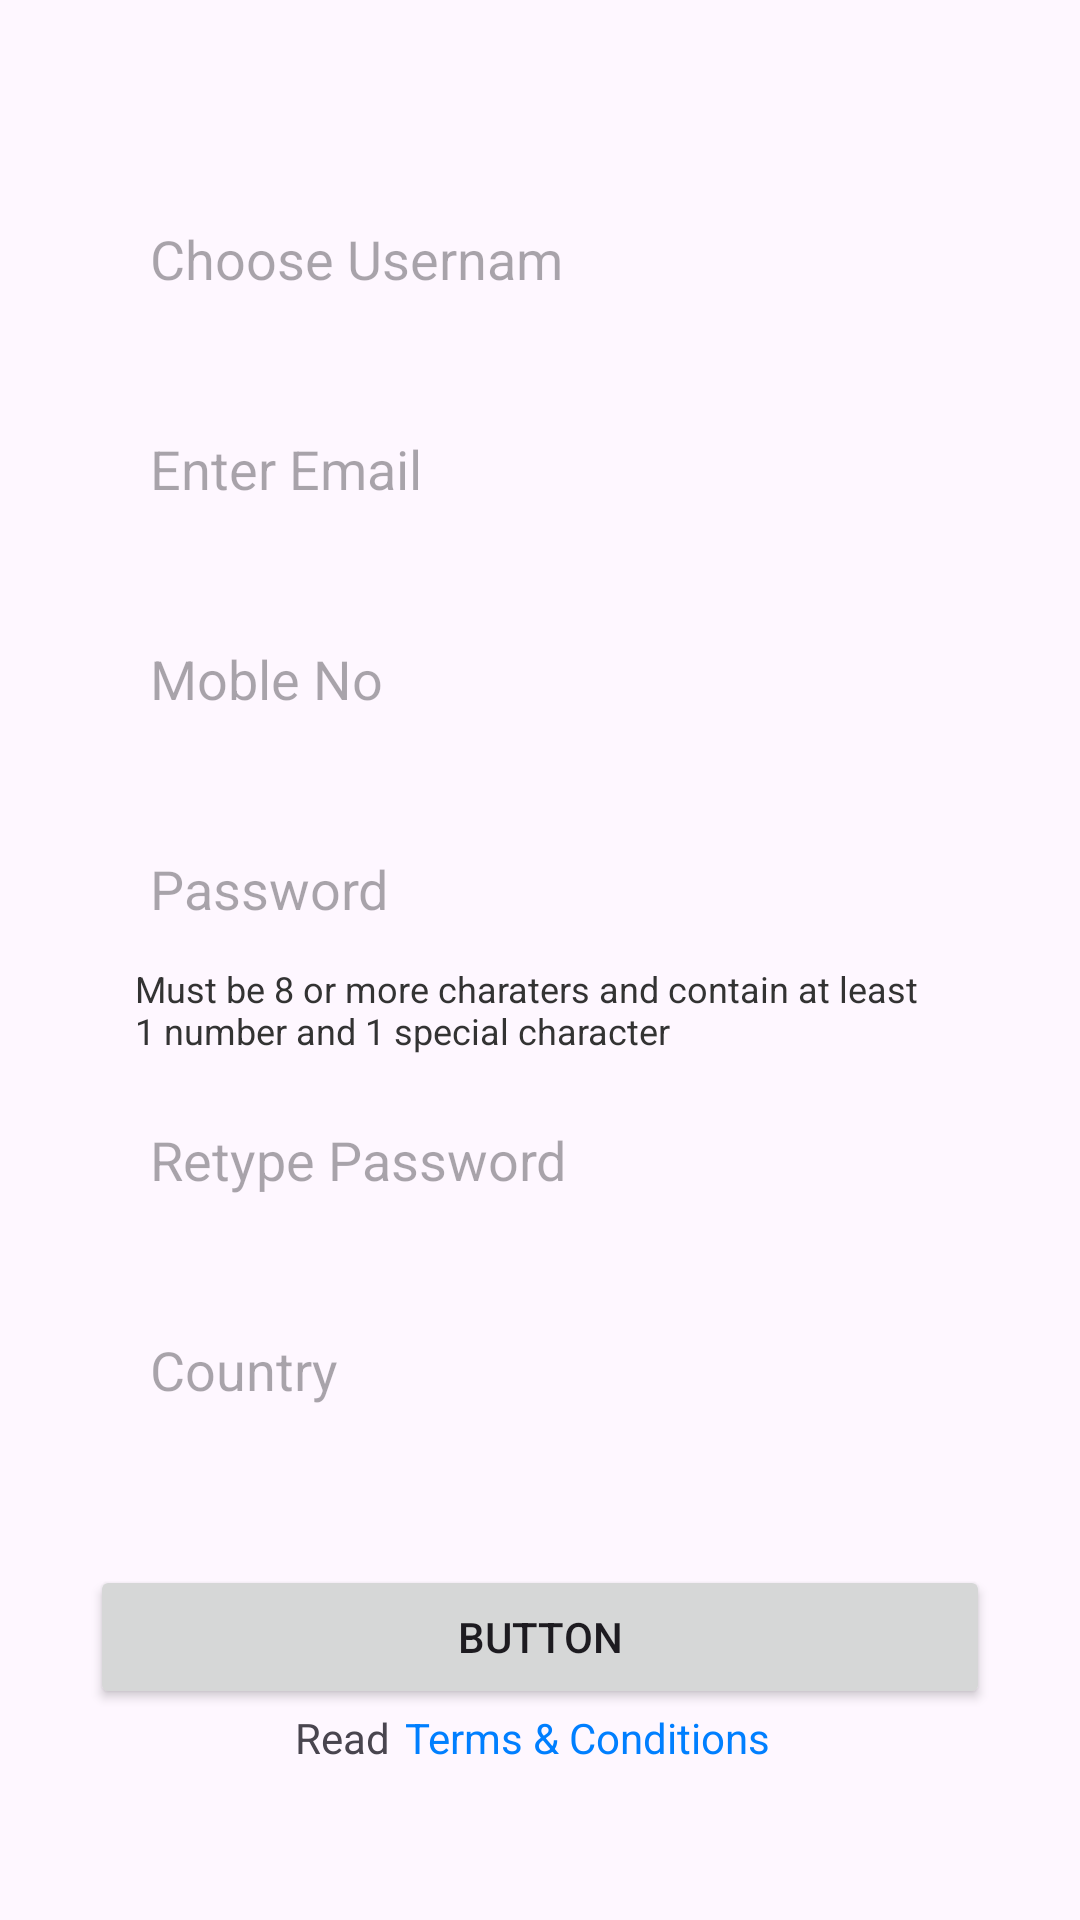

Write the Android layout XML for this screen, with the resource values it uses.
<!-- AndroidManifest.xml: application theme Base.Theme.AppMusicKotlin -->
<!-- res/layout/activity_main.xml -->
<?xml version="1.0" encoding="utf-8"?>
<androidx.constraintlayout.widget.ConstraintLayout xmlns:android="http://schemas.android.com/apk/res/android"
    xmlns:app="http://schemas.android.com/apk/res-auto"
    xmlns:tools="http://schemas.android.com/tools"
    android:id="@+id/main"
    android:layout_width="match_parent"
    android:layout_height="match_parent"
    tools:context=".MainActivity">


    <LinearLayout
        android:layout_width="0dp"
        android:layout_height="wrap_content"
        android:gravity="center"
        android:orientation="vertical"
        app:layout_constraintBottom_toBottomOf="parent"
        app:layout_constraintEnd_toEndOf="parent"
        app:layout_constraintStart_toStartOf="parent"
        app:layout_constraintTop_toTopOf="parent">

        <EditText
            android:hint="Choose Usernam"
            android:paddingHorizontal="20dp"
            android:id="@+id/editTextText1"
            android:layout_width="300dp"
            android:layout_height="50dp"
            android:layout_marginVertical="10dp"
            android:background="@drawable/rounded_edittext_background"
            android:ems="10"
            android:inputType="text"
            android:textColor="#888888"
            />

        <EditText
            android:paddingHorizontal="20dp"
            android:id="@+id/editTextText2"
            android:layout_width="300dp"
            android:layout_height="50dp"
            android:layout_marginVertical="10dp"
            android:background="@drawable/rounded_edittext_background"
            android:ems="10"
            android:inputType="text"
            android:textColor="#888888"
            android:hint="Enter Email"
            />

        <EditText
            android:paddingHorizontal="20dp"
            android:id="@+id/editTextText3"
            android:layout_width="300dp"
            android:layout_height="50dp"
            android:layout_marginVertical="10dp"
            android:background="@drawable/rounded_edittext_background"
            android:ems="10"
            android:inputType="text"
            android:textColor="#888888"
            android:hint="Moble No"
            />

        <EditText
            android:paddingHorizontal="20dp"
            android:id="@+id/editTextText4"
            android:layout_width="300dp"
            android:layout_height="50dp"
            android:layout_marginTop="10dp"
            android:background="@drawable/rounded_edittext_background"
            android:ems="10"
            android:textColor="#888888"
            android:hint="Password"
            android:inputType="textPassword"

            />

        <TextView
            android:layout_gravity="center"
            android:id="@+id/textView"
            android:layout_width="270dp"
            android:layout_height="wrap_content"
            android:textSize="12dp"
            android:textColor="#333333 "
            android:text="Must be 8 or more charaters and contain at least 1 number and 1 special character" />

        <EditText
            android:paddingHorizontal="20dp"
            android:id="@+id/editTextText5"
            android:layout_width="300dp"
            android:layout_height="50dp"
            android:layout_marginVertical="10dp"
            android:background="@drawable/rounded_edittext_background"
            android:ems="10"
            android:inputType="text"
            android:textColor="#888888"
            android:hint="Retype Password"
            />

        <EditText

            android:paddingHorizontal="20dp"
            android:id="@+id/editTextText6"
            android:layout_width="300dp"
            android:layout_height="50dp"
            android:layout_marginVertical="10dp"
            android:background="@drawable/rounded_edittext_background"
            android:ems="10"
            android:textColor="#888888"
            android:inputType="text"
            android:hint="Country"
            />

        <Button

            android:layout_marginTop="30dp"
            android:id="@+id/button"
            android:layout_width="300dp"
            android:layout_height="wrap_content"
            android:text="Button" />

        <LinearLayout
            android:layout_width="match_parent"
            android:layout_height="match_parent"
            android:orientation="horizontal">

            <TextView
                android:gravity="end"
                android:id="@+id/textView5"
                android:layout_width="wrap_content"
                android:layout_height="wrap_content"
                android:layout_weight="1"
                android:text="Read" />

            <TextView
                android:onClick="onTextViewClicked"
                android:textColor="#007FFF"
                android:paddingHorizontal="5dp"
                android:gravity="start"
                android:id="@+id/textView4"
                android:layout_width="wrap_content"
                android:layout_height="wrap_content"
                android:layout_weight="1"
                android:text="Terms &amp; Conditions" />
        </LinearLayout>

    </LinearLayout>

</androidx.constraintlayout.widget.ConstraintLayout>
<!-- resources referenced by this layout -->
<resources>
  <style name="Base.Theme.AppMusicKotlin" parent="Theme.Material3.DayNight.NoActionBar">
          
          
      </style>
</resources>
